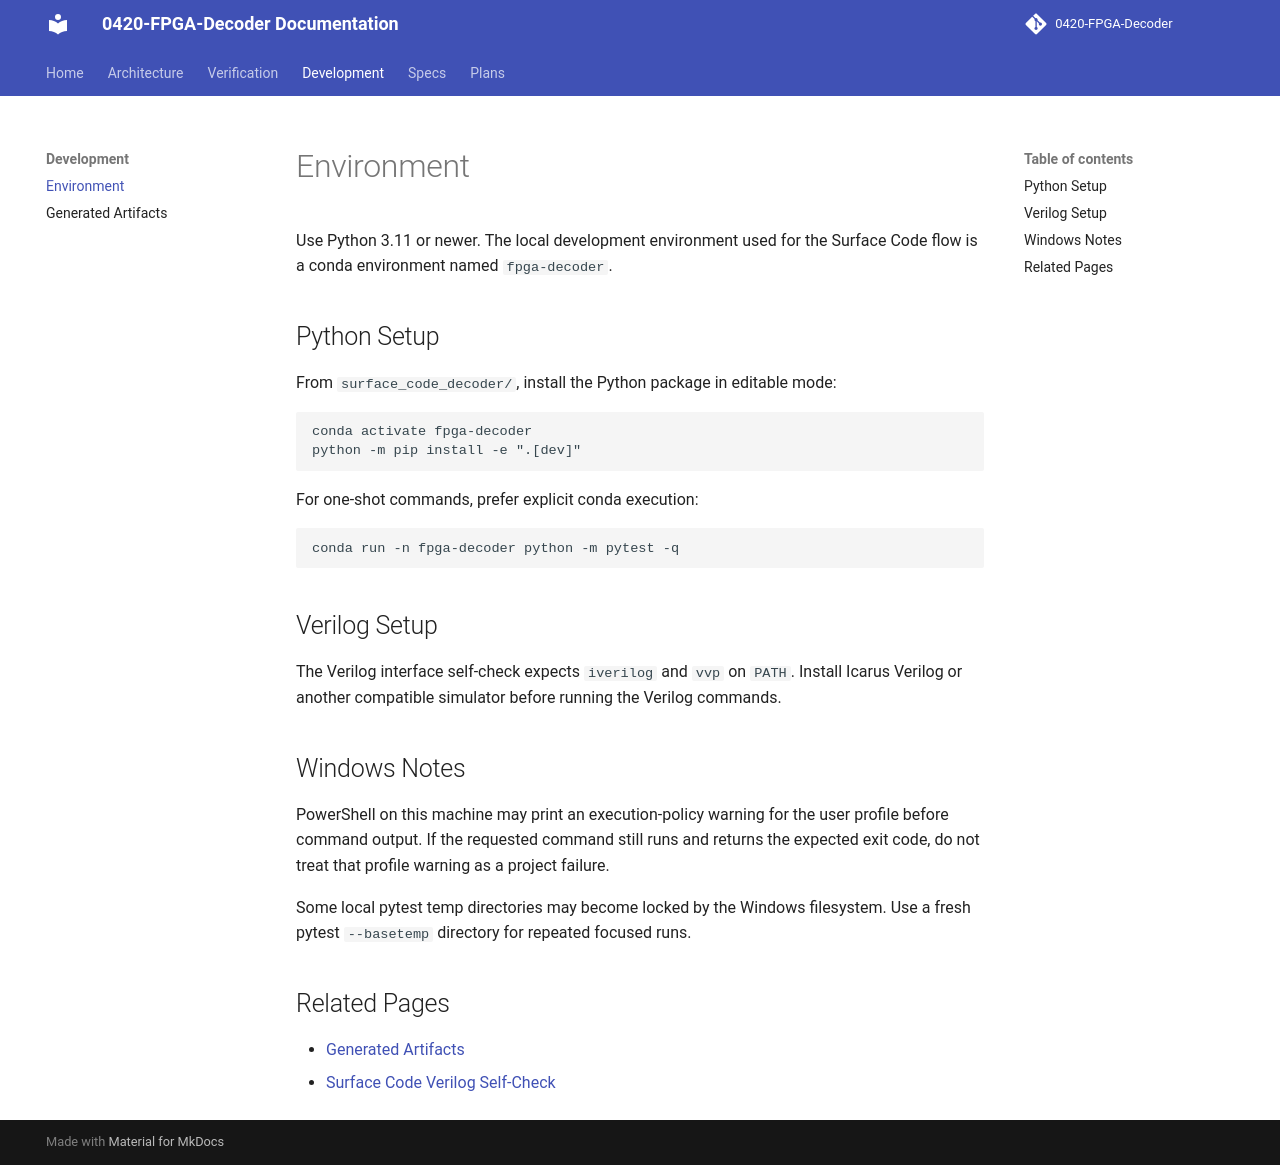

repository: JUNJUNAA22/0420-FPGA-Decoder-docs · page: development/environment/index.html · generator: mkdocs

# Environment

Use Python 3.11 or newer. The local development environment used for the
Surface Code flow is a conda environment named `fpga-decoder`.

## Python Setup

From `surface_code_decoder/`, install the Python package in editable mode:

```powershell
conda activate fpga-decoder
python -m pip install -e ".[dev]"
```

For one-shot commands, prefer explicit conda execution:

```powershell
conda run -n fpga-decoder python -m pytest -q
```

## Verilog Setup

The Verilog interface self-check expects `iverilog` and `vvp` on `PATH`.
Install Icarus Verilog or another compatible simulator before running the
Verilog commands.

## Windows Notes

PowerShell on this machine may print an execution-policy warning for the user
profile before command output. If the requested command still runs and returns
the expected exit code, do not treat that profile warning as a project failure.

Some local pytest temp directories may become locked by the Windows filesystem.
Use a fresh pytest `--basetemp` directory for repeated focused runs.

## Related Pages

- [Generated Artifacts](generated-artifacts.md)
- [Surface Code Verilog Self-Check](../verification/surface-code-verilog.md)
